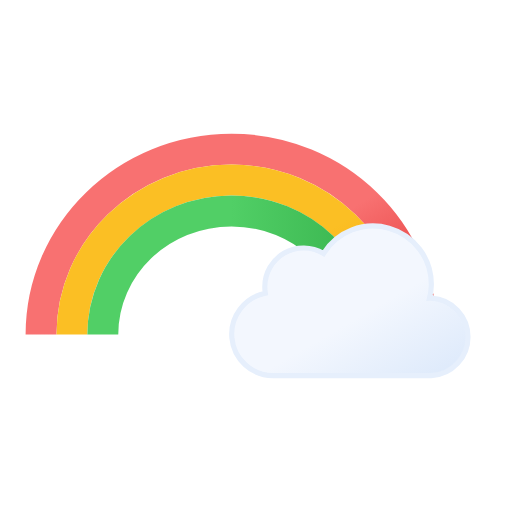
t = 0.00 s
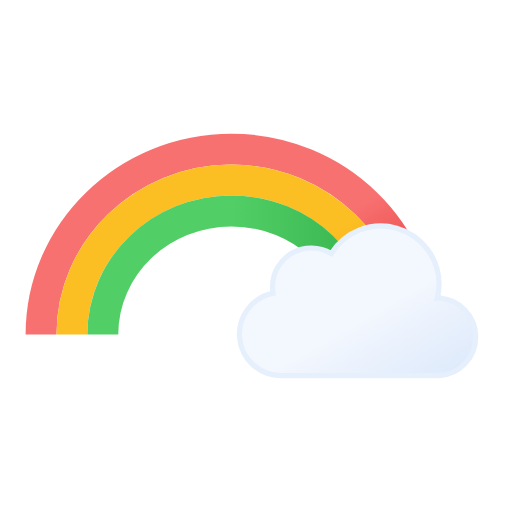
t = 0.75 s
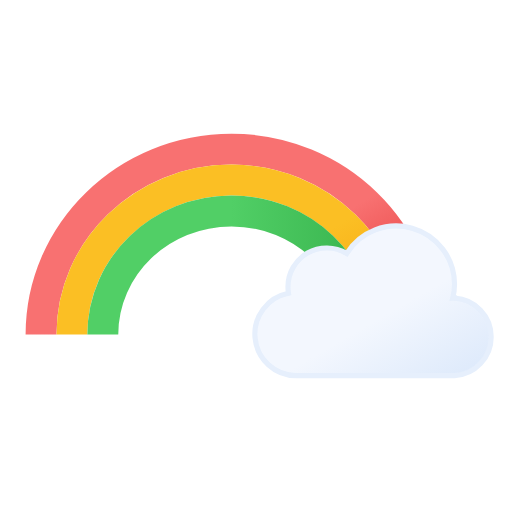
t = 2.25 s
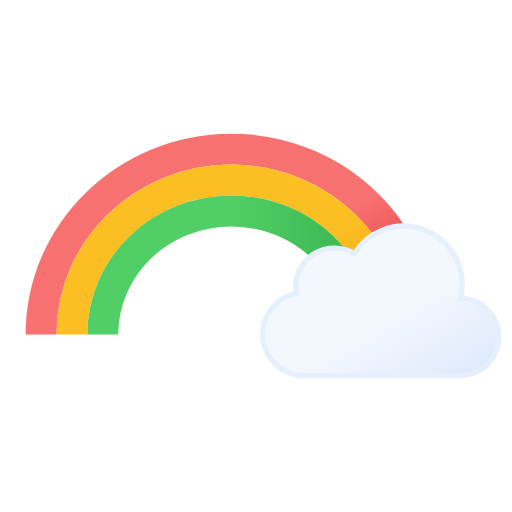
t = 3.00 s
t = 3.75 s: frame unchanged from t = 2.25 s, image omitted
t = 5.25 s: frame unchanged from t = 0.75 s, image omitted

The animated SVG that drew these frames (rendered in a browser with its animation timeline set to each time). Animation: 1 SMIL element (animateTransform=1); one cycle of 6.00 s, repeats indefinitely.

<svg xmlns="http://www.w3.org/2000/svg" xmlns:xlink="http://www.w3.org/1999/xlink" viewBox="50.111 50.111 397.778 397.778"><defs><linearGradient id="a" x1="54" x2="125.8" y1="16.9" y2="141.3" gradientUnits="userSpaceOnUse"><stop offset="0" stop-color="#f3f7fe"/><stop offset=".5" stop-color="#f3f7fe"/><stop offset="1" stop-color="#deeafb"/></linearGradient><linearGradient id="b" x1="160.3" x2="278.9" y1="168.9" y2="374.2" gradientUnits="userSpaceOnUse"><stop offset="0" stop-color="#f87171"/><stop offset=".5" stop-color="#f87171"/><stop offset="1" stop-color="#dc2626"/></linearGradient><linearGradient id="c" x1="171" x2="271.5" y1="190.5" y2="364.6" gradientUnits="userSpaceOnUse"><stop offset="0" stop-color="#fbbf24"/><stop offset=".5" stop-color="#fbbf24"/><stop offset="1" stop-color="#f59e0b"/></linearGradient><linearGradient id="d" x1="118" x2="342" y1="256" y2="256" gradientUnits="userSpaceOnUse"><stop offset="0" stop-color="#51cf66"/><stop offset=".5" stop-color="#51cf66"/><stop offset="1" stop-color="#37b24d"/></linearGradient><symbol id="e" overflow="visible" viewBox="0 0 189.5 120.5"><path fill="url(#a)" stroke="#e6effc" stroke-miterlimit="10" stroke-width="4" d="m157.3 58-1.4.1a45.8 45.8 0 001.4-10.8 45.3 45.3 0 00-83.8-23.8 30.1 30.1 0 00-45.6 26 30.5 30.5 0 00.4 4.9 32.3 32.3 0 006 64h123a30.2 30.2 0 000-60.3Z"><animateTransform additive="sum" attributeName="transform" dur="6s" repeatCount="indefinite" type="translate" values="-12 0; 12 0; -12 0"/></path></symbol></defs><path fill="none" stroke="url(#b)" stroke-miterlimit="10" stroke-width="24" d="M82 310c0-79.5 66.3-144 148-144s148 64.5 148 144"/><path fill="none" stroke="url(#c)" stroke-miterlimit="10" stroke-width="24" d="M106 310c0-66.3 55.5-120 124-120s124 53.7 124 120"/><path fill="none" stroke="url(#d)" stroke-miterlimit="10" stroke-width="24" d="M130 310c0-53 44.8-96 100-96s100 43 100 96"/><use xlink:href="#e" width="189.5" height="120.5" transform="translate(239.94 223.59)"/></svg>
